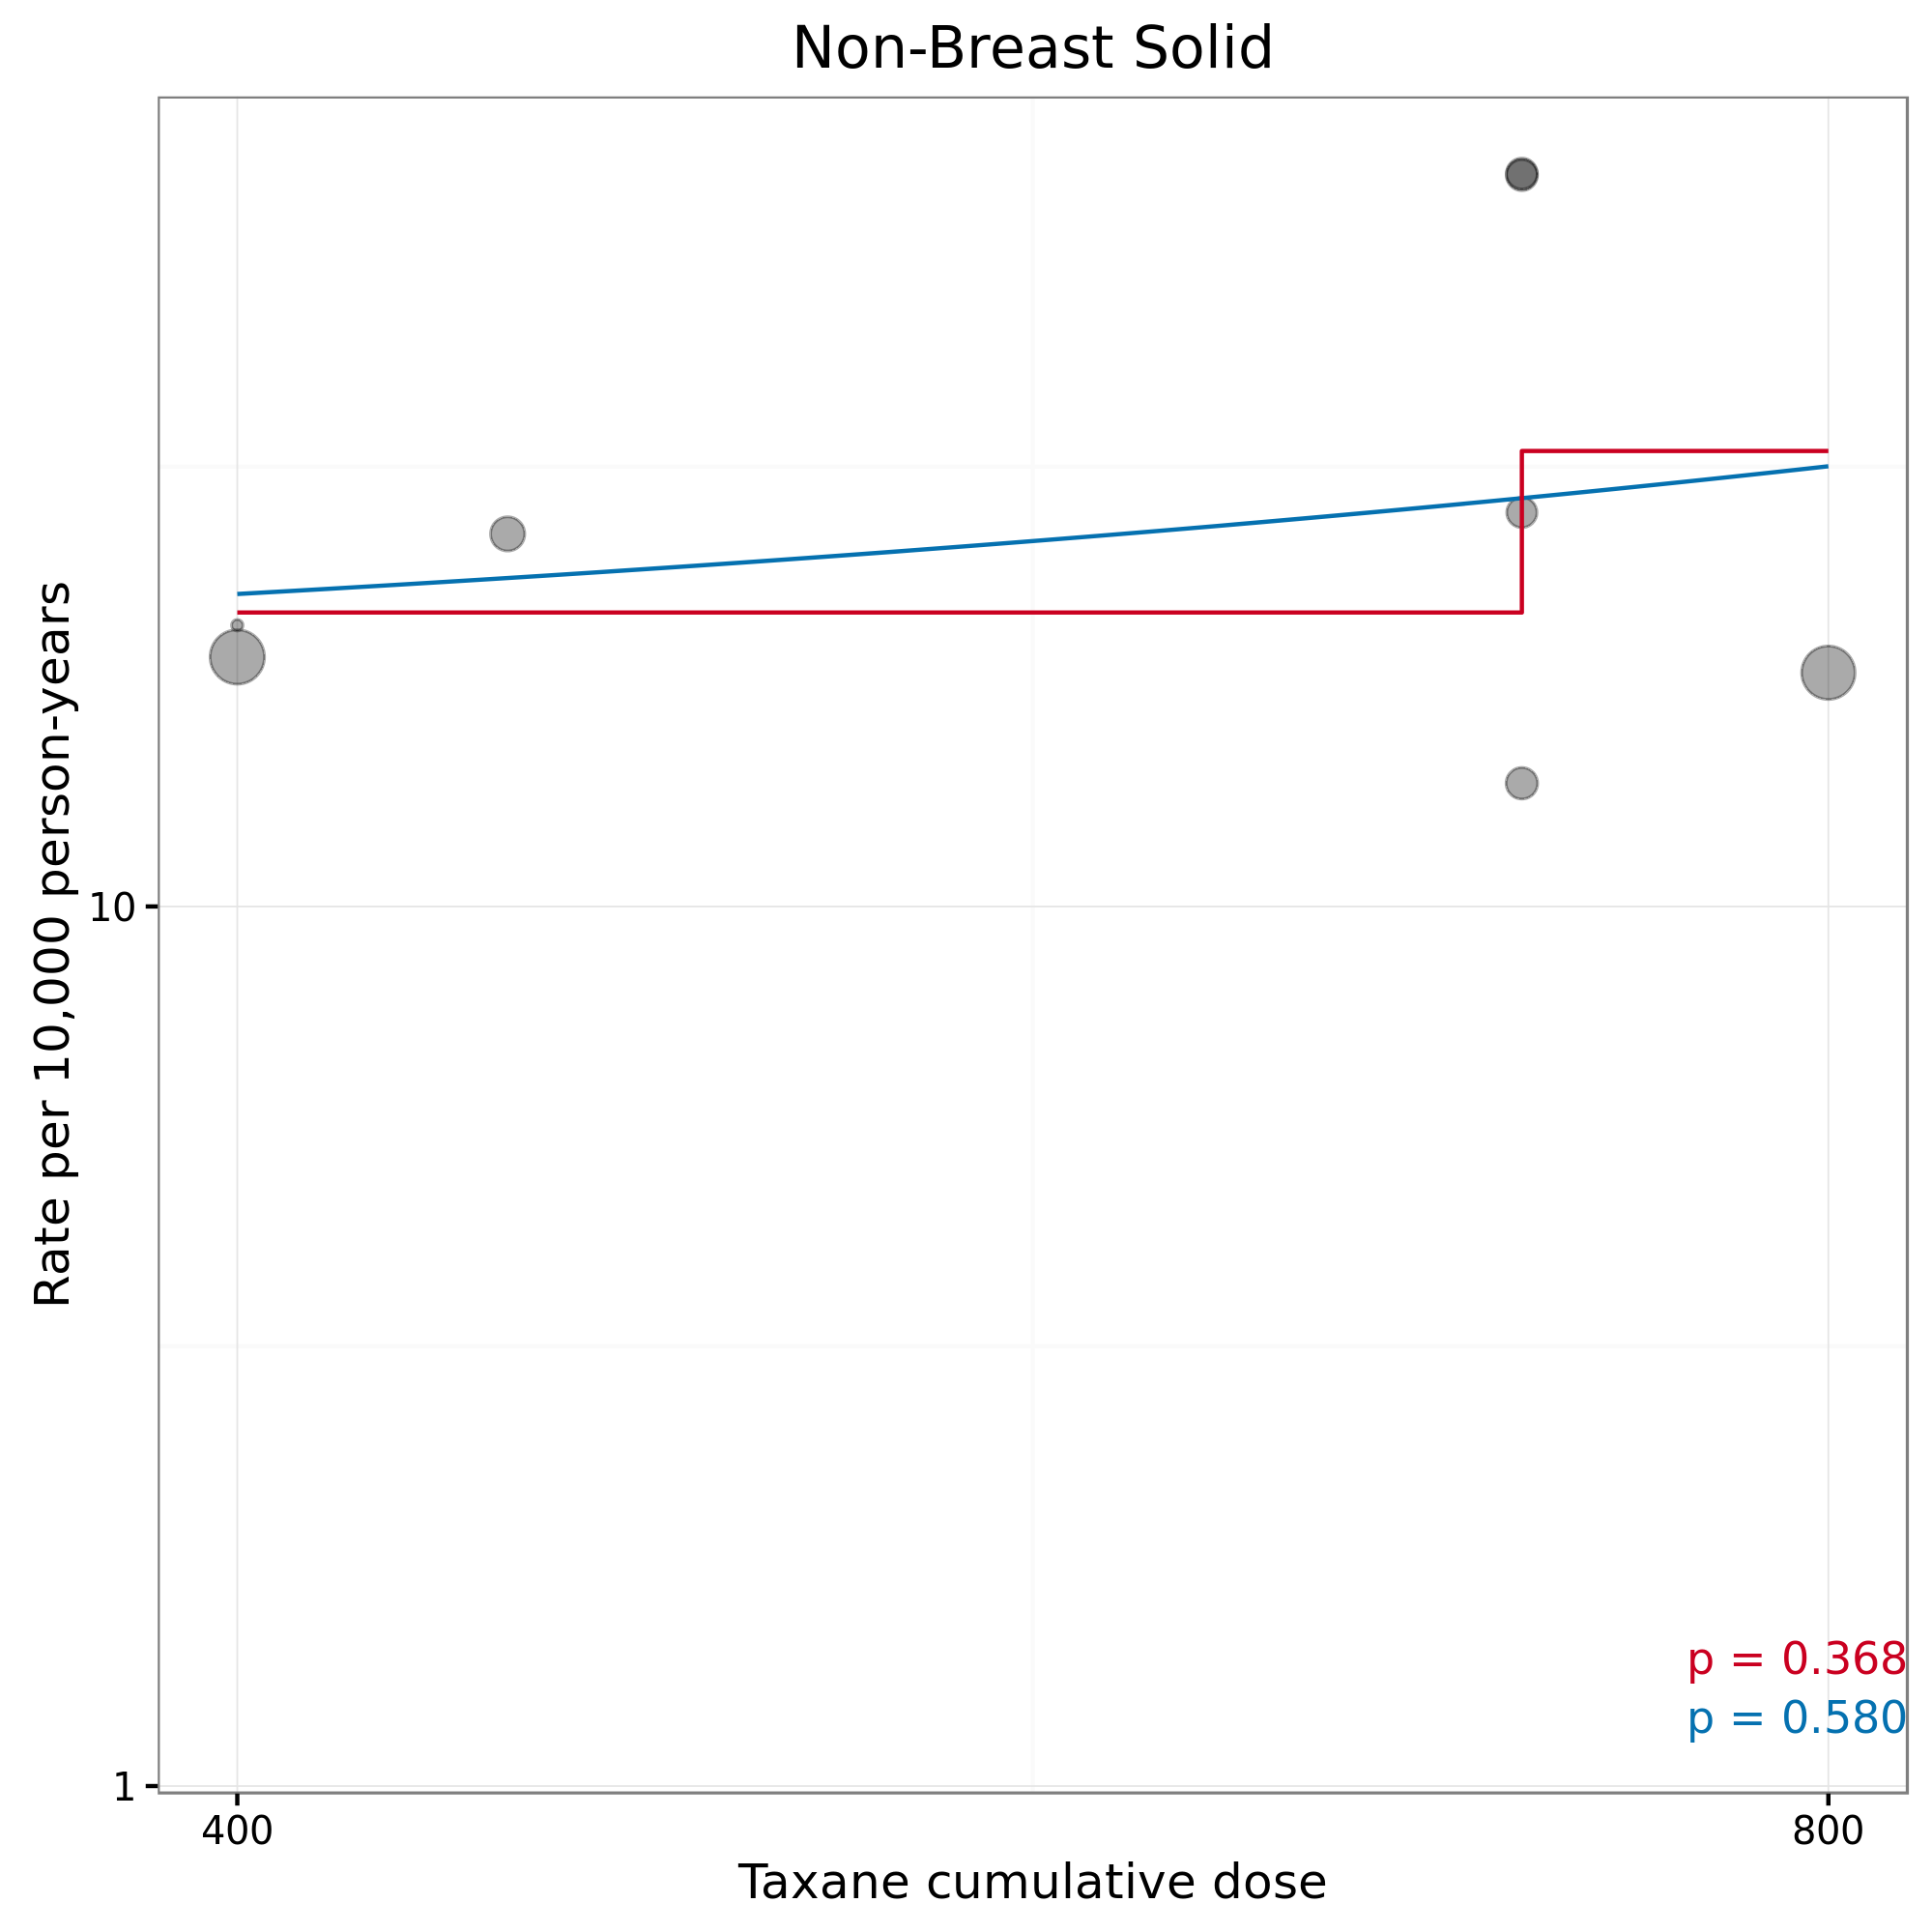

Data behind this chart, as committed beside it:
id, authorYear, isCyclo, xCyc, xCycHighDose, xTax, xTaxHighDose, isAnthra, isTaxane, isFluoro, nITT, medianFU, malType, malN, py, rate, x, xHighDose
1040, Citron (2003), TRUE, 2.4, TRUE, 7, TRUE, TRUE, TRUE, FALSE, 484, 36, Non-Breast Solid, 4, 1452, 27.55, 7, TRUE
1040, Citron (2003), TRUE, 2.4, TRUE, 7, TRUE, TRUE, TRUE, FALSE, 493, 36, Non-Breast Solid, 10, 1479, 67.61, 7, TRUE
1040, Citron (2003), TRUE, 2.4, TRUE, 7, TRUE, TRUE, TRUE, FALSE, 501, 36, Non-Breast Solid, 2, 1503, 13.31, 7, TRUE
1040, Citron (2003), TRUE, 2.4, TRUE, 7, TRUE, TRUE, TRUE, FALSE, 495, 36, Non-Breast Solid, 10, 1485, 67.34, 7, TRUE
1399, Martin (2010), TRUE, 3, TRUE, 4.5, FALSE, TRUE, TRUE, FALSE, 539, 77, Non-Breast Solid, 9, 3459, 26.02, 4.5, FALSE
2002, Martin (2013), TRUE, 2, FALSE, 8, TRUE, TRUE, TRUE, TRUE, 951, 63.3, Non-Breast Solid, 9, 5017, 17.94, 8, TRUE
2049, Nitz (2014), TRUE, 2.4, TRUE, 4, FALSE, TRUE, TRUE, FALSE, 978, 59, Non-Breast Solid, 9, 4808, 18.72, 4, FALSE
1598, Vici (2012), TRUE, 2.4, TRUE, 4, FALSE, TRUE, TRUE, FALSE, 368, 64, Non-Breast Solid, 4, 1963, 20.38, 4, FALSE
